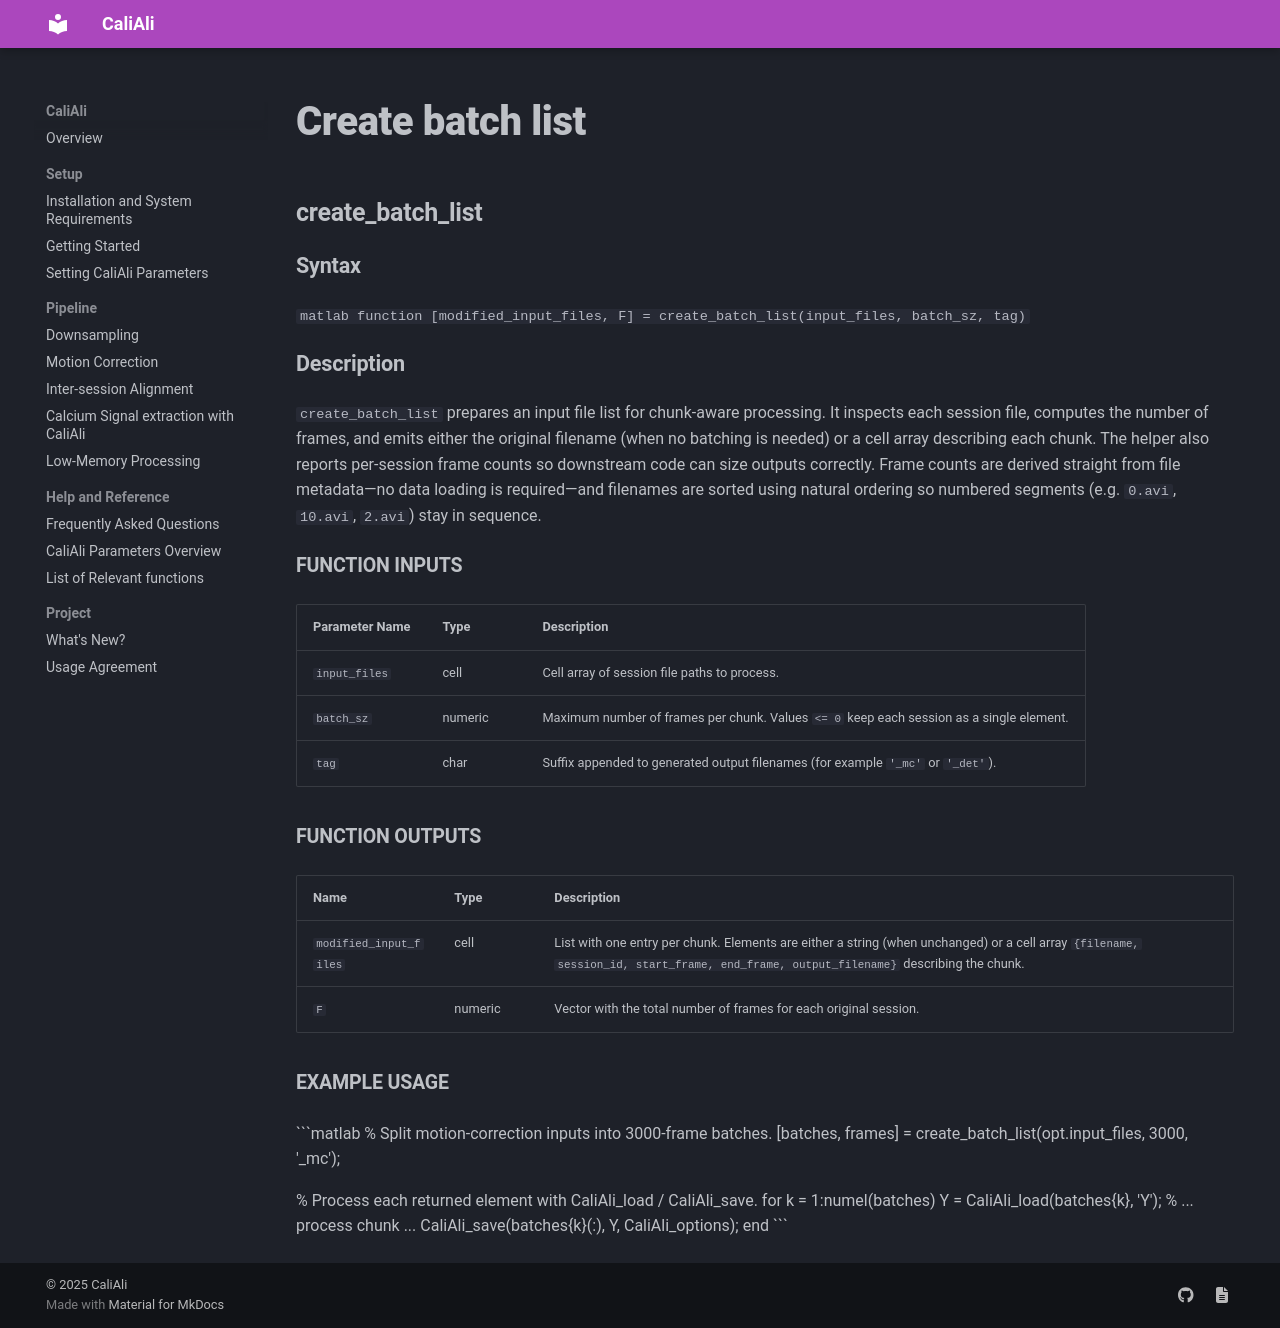

repository: CaliAli-PV/CaliAli · page: 1.4.8/Functions_doc/create_batch_list/index.html · generator: mkdocs


### create_batch_list {#create_batch_list}

#### Syntax
```matlab
function [modified_input_files, F] = create_batch_list(input_files, batch_sz, tag)
```

#### Description
`create_batch_list` prepares an input file list for chunk-aware processing. It inspects each session file, computes the number of frames, and emits either the original filename (when no batching is needed) or a cell array describing each chunk. The helper also reports per-session frame counts so downstream code can size outputs correctly. Frame counts are derived straight from file metadata—no data loading is required—and filenames are sorted using natural ordering so numbered segments (e.g. `0.avi`, `10.avi`, `2.avi`) stay in sequence.

##### Function Inputs
| Parameter Name | Type    | Description |
|----------------|---------|-------------|
| `input_files`  | cell    | Cell array of session file paths to process. |
| `batch_sz`     | numeric | Maximum number of frames per chunk. Values `<= 0` keep each session as a single element. |
| `tag`          | char    | Suffix appended to generated output filenames (for example `'_mc'` or `'_det'`). |

##### Function Outputs
| Name | Type | Description |
|------|------|-------------|
| `modified_input_files` | cell | List with one entry per chunk. Elements are either a string (when unchanged) or a cell array `{filename, session_id, start_frame, end_frame, output_filename}` describing the chunk. |
| `F` | numeric | Vector with the total number of frames for each original session. |

##### Example Usage
```matlab
% Split motion-correction inputs into 3000-frame batches.
[batches, frames] = create_batch_list(opt.input_files, 3000, '_mc');

% Process each returned element with CaliAli_load / CaliAli_save.
for k = 1:numel(batches)
    Y = CaliAli_load(batches{k}, 'Y');
    % ... process chunk ...
    CaliAli_save(batches{k}(:), Y, CaliAli_options);
end
```
